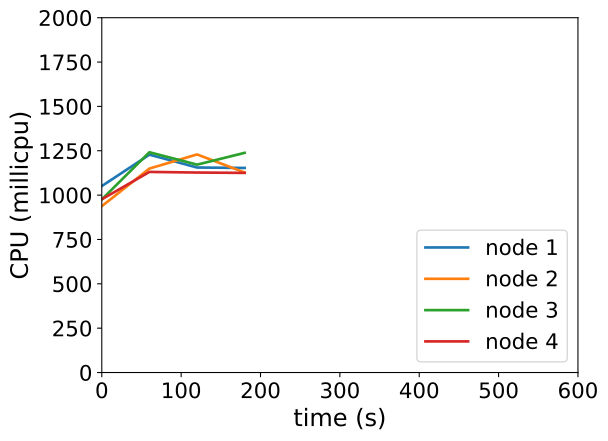

Values plotted in this chart, from the file beside it:
timestamp, ppgcc-m02_pod_amount, ppgcc-m02_memory, ppgcc-m02_cpu, ppgcc-m03_pod_amount, ppgcc-m03_memory, ppgcc-m03_cpu, ppgcc-m04_pod_amount, ppgcc-m04_memory, ppgcc-m04_cpu, ppgcc-m05_pod_amount, ppgcc-m05_memory, ppgcc-m05_cpu
0, 10, 1130884, 1050996142, 10, 1127984, 937665305, 10, 1127708, 975790412, 10, 1135792, 976365560
60, 10, 1130620, 1227988000, 10, 1134716, 1149720980, 10, 1128368, 1241708634, 10, 1142656, 1130763032
120, 10, 1128508, 1155613771, 10, 1134716, 1229304559, 10, 1136156, 1171766795, 10, 1145296, 1127216051
180, 10, 1133656, 1153165110, 10, 1134056, 1127285902, 10, 1139192, 1238306121, 10, 1144108, 1125263892
